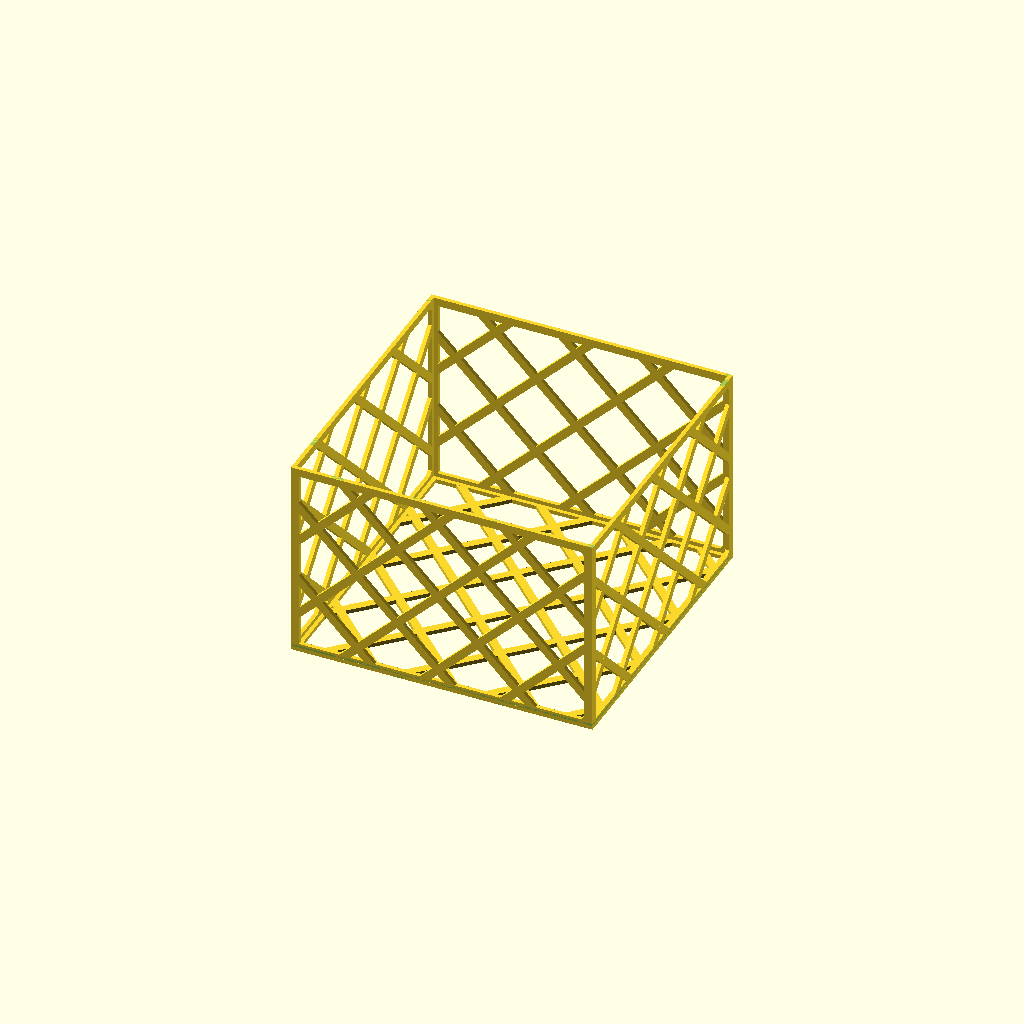
Cell 1: the model at its default parameters.
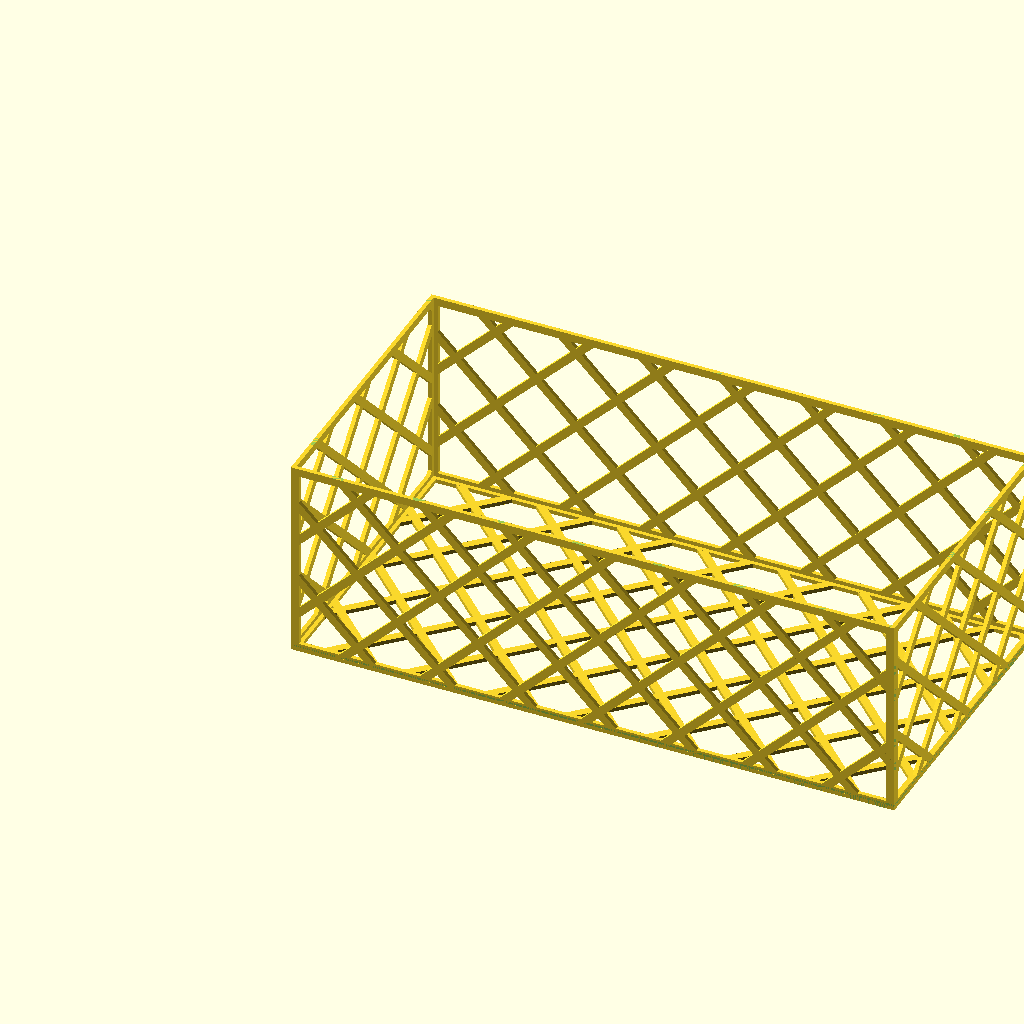
Cell 2: the same model with size_x = 300.
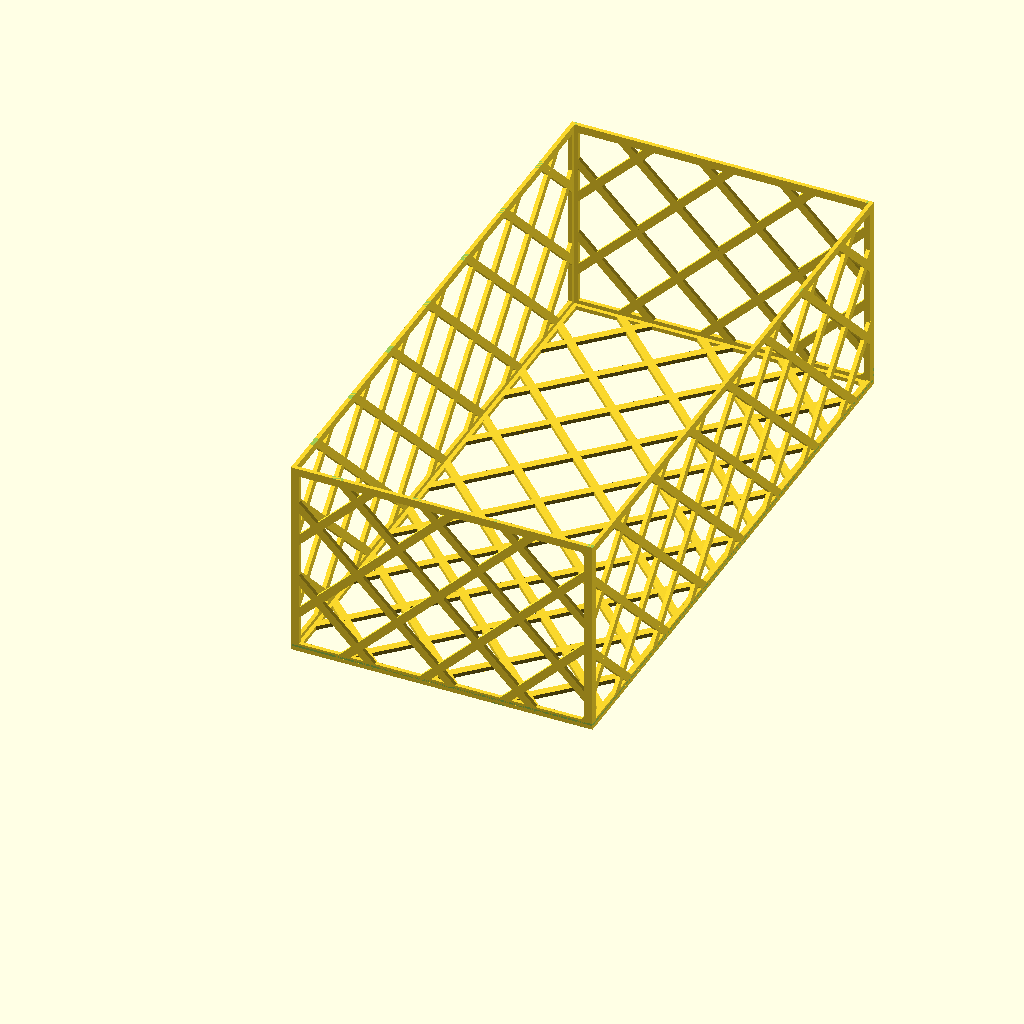
Cell 3 — size_y set to 300, the other parameters unchanged.
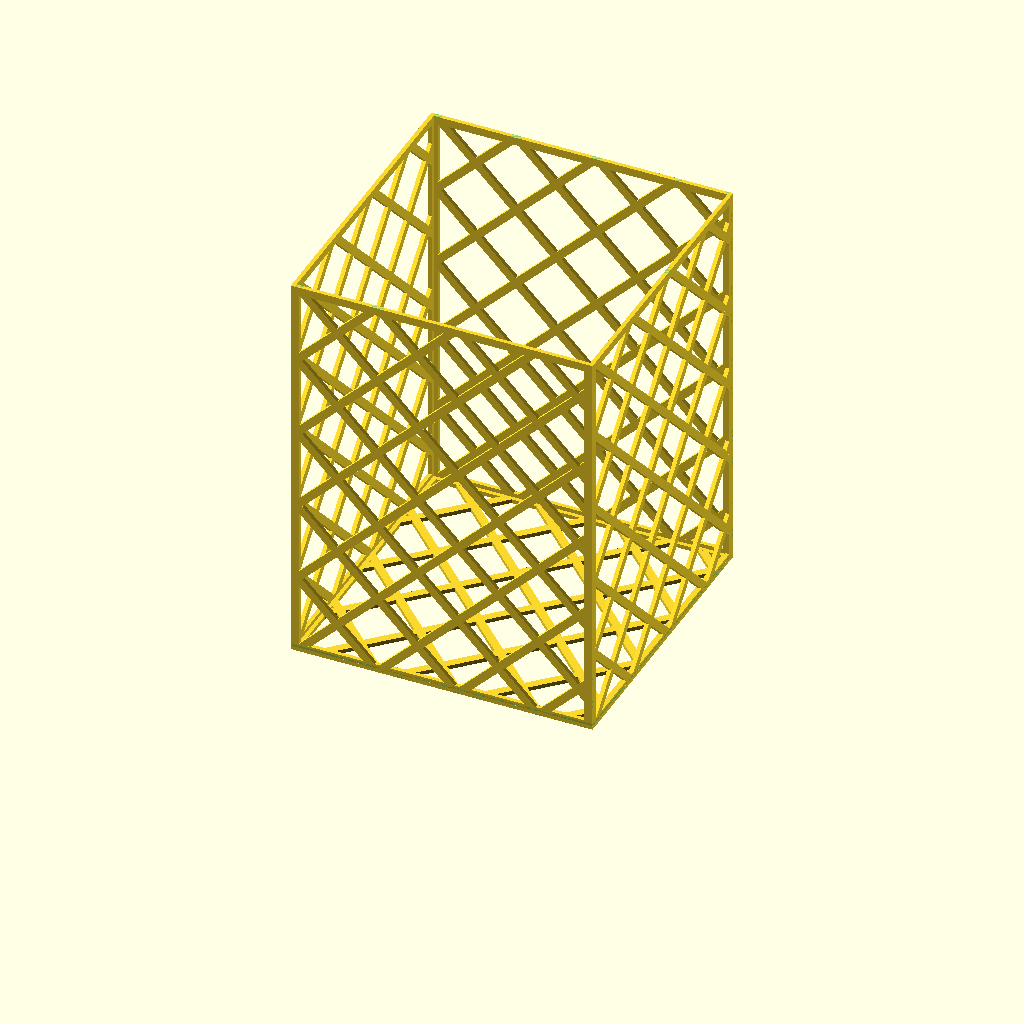
Cell 4: the same model with size_z = 200.
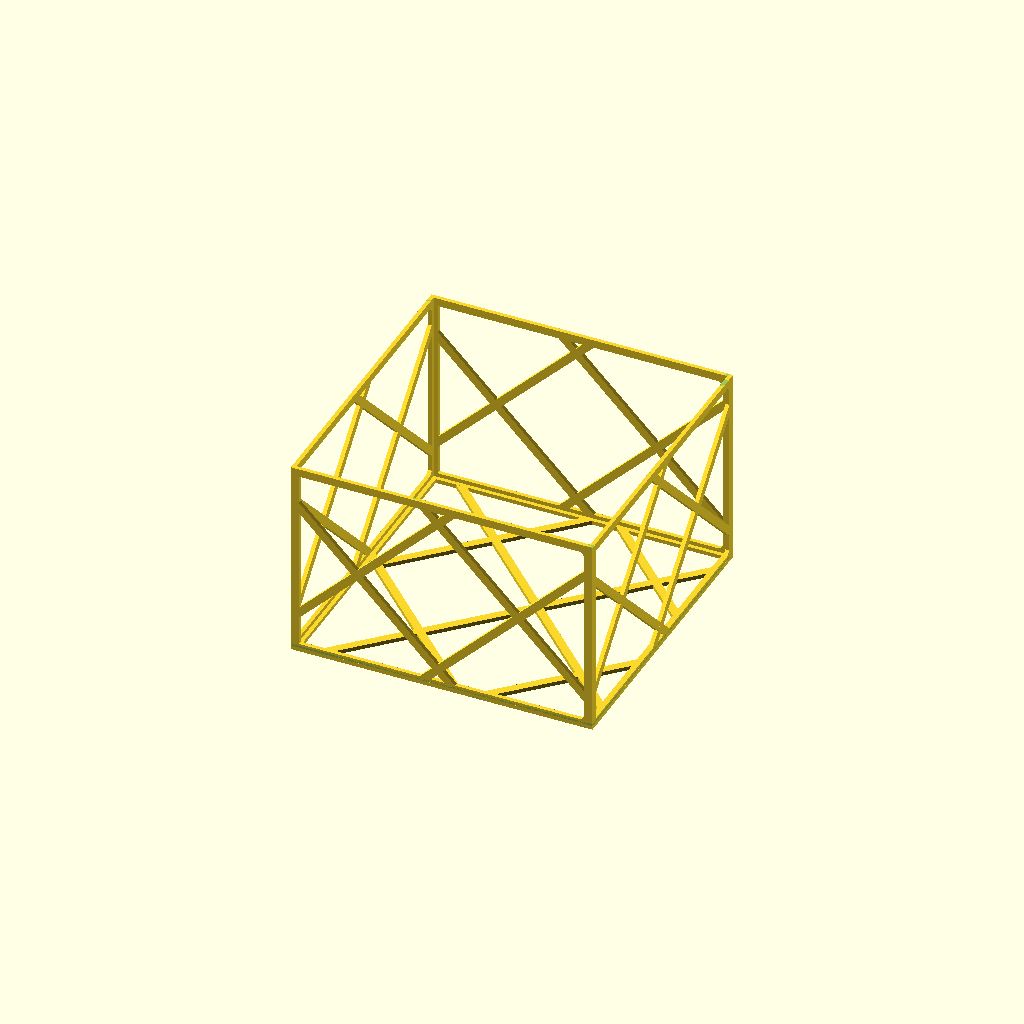
Cell 5 — space set to 80, the other parameters unchanged.
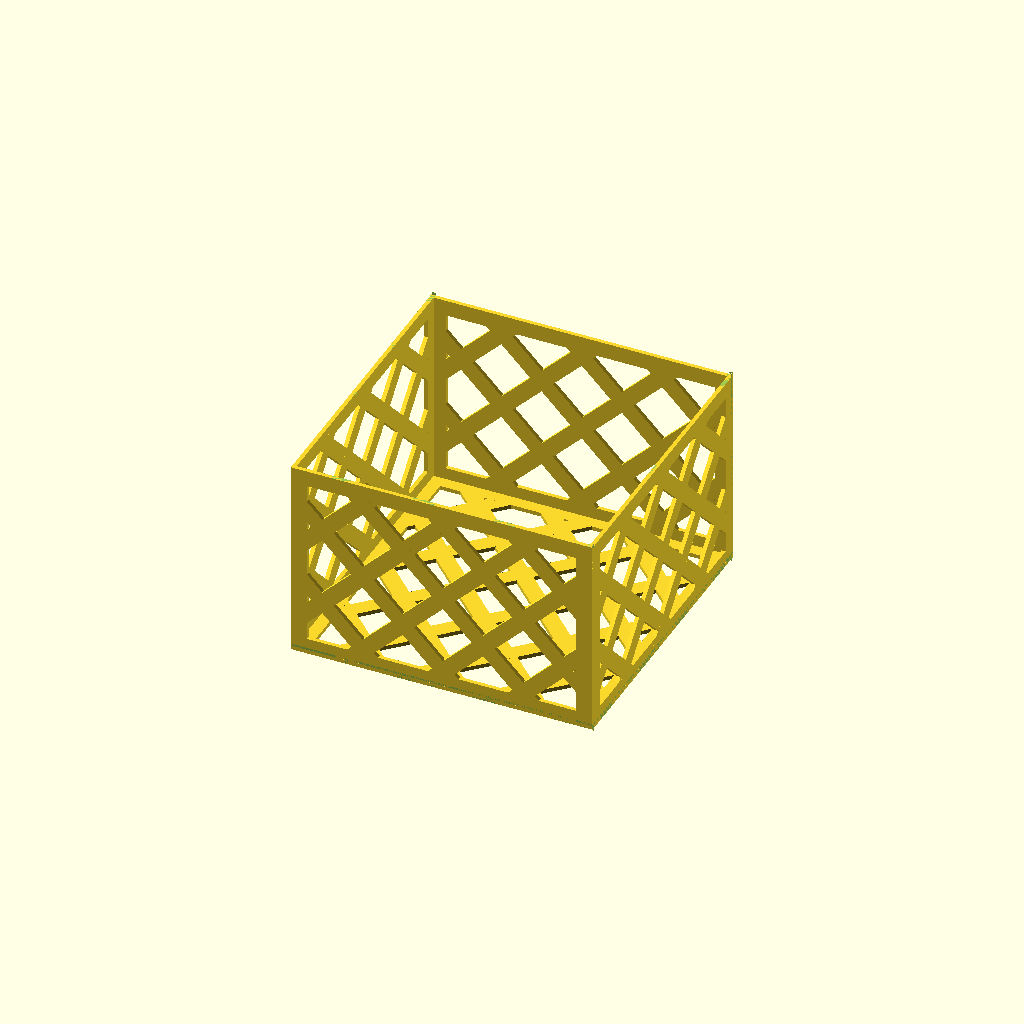
Cell 6: thickness = 8 (everything else at default).
One fixed orthographic camera (rotation 55°, 0°, 25°; colour scheme Cornfield) for every cell.
OpenSCAD source file inputs/thingiverse/files/thing-1746152/files/grate-box.scad:
// outer dimensions of the box
size_x = 150;
size_y = 150;
size_z = 100;

// distance between pickets
space = 40;
// thickness of pickets (x-dimension)
thickness = 4;
// thickness of pickets (y-dimension)
side_width = 2;

module box_side(width=100,height=100) {
    sqrt2 = sqrt(2);
    translate([-height,0,0]) union() {
        difference() {
            union() {
                for(pos_x=[0:(width+height)/space]) {
                    translate([pos_x*space,0,0]) rotate([0,45,0]) cube([thickness,side_width,sqrt2*height]);
                    translate([pos_x*space+height,0,0]) rotate([0,-45,0]) cube([thickness,side_width,sqrt2*height]);
                }
            }
            translate([-1,-1,-2*thickness]) cube([height+thickness,side_width+2,height+4*thickness]);
            translate([height+width,-1,-2*thickness]) cube([height+thickness,side_width+2,height+4*thickness]);
            translate([height,-1,-thickness-1]) cube([width,side_width+2,thickness+1]);
            translate([height,-1,height]) cube([width,side_width+2,thickness+1]);
        }
        translate([height,0,0]) cube([width,side_width,thickness]);
        translate([height,0,height-thickness]) cube([width,side_width,thickness]);
        translate([height,0,0]) cube([thickness,side_width,height]);
        translate([width+height-thickness,0,0]) cube([thickness,side_width,height]);
    }
}

module box(width=100,depth=100,height=100) {
    union() {
        box_side(width,height);
        translate([0,depth-side_width,0]) box_side(width,height);
        translate([side_width,0,0]) rotate([0,0,90]) box_side(depth, height);
        translate([width,0,0]) rotate([0,0,90]) box_side(depth, height);
        translate([0,0,side_width]) rotate([-90,0,0]) box_side(width,depth);
    }
}

box(size_x, size_y, size_z);
Parameter table extracted from the source (name, type, default, range or options):
size_x: number, default 150
size_y: number, default 150
size_z: number, default 100
space: number, default 40
thickness: number, default 4
side_width: number, default 2
